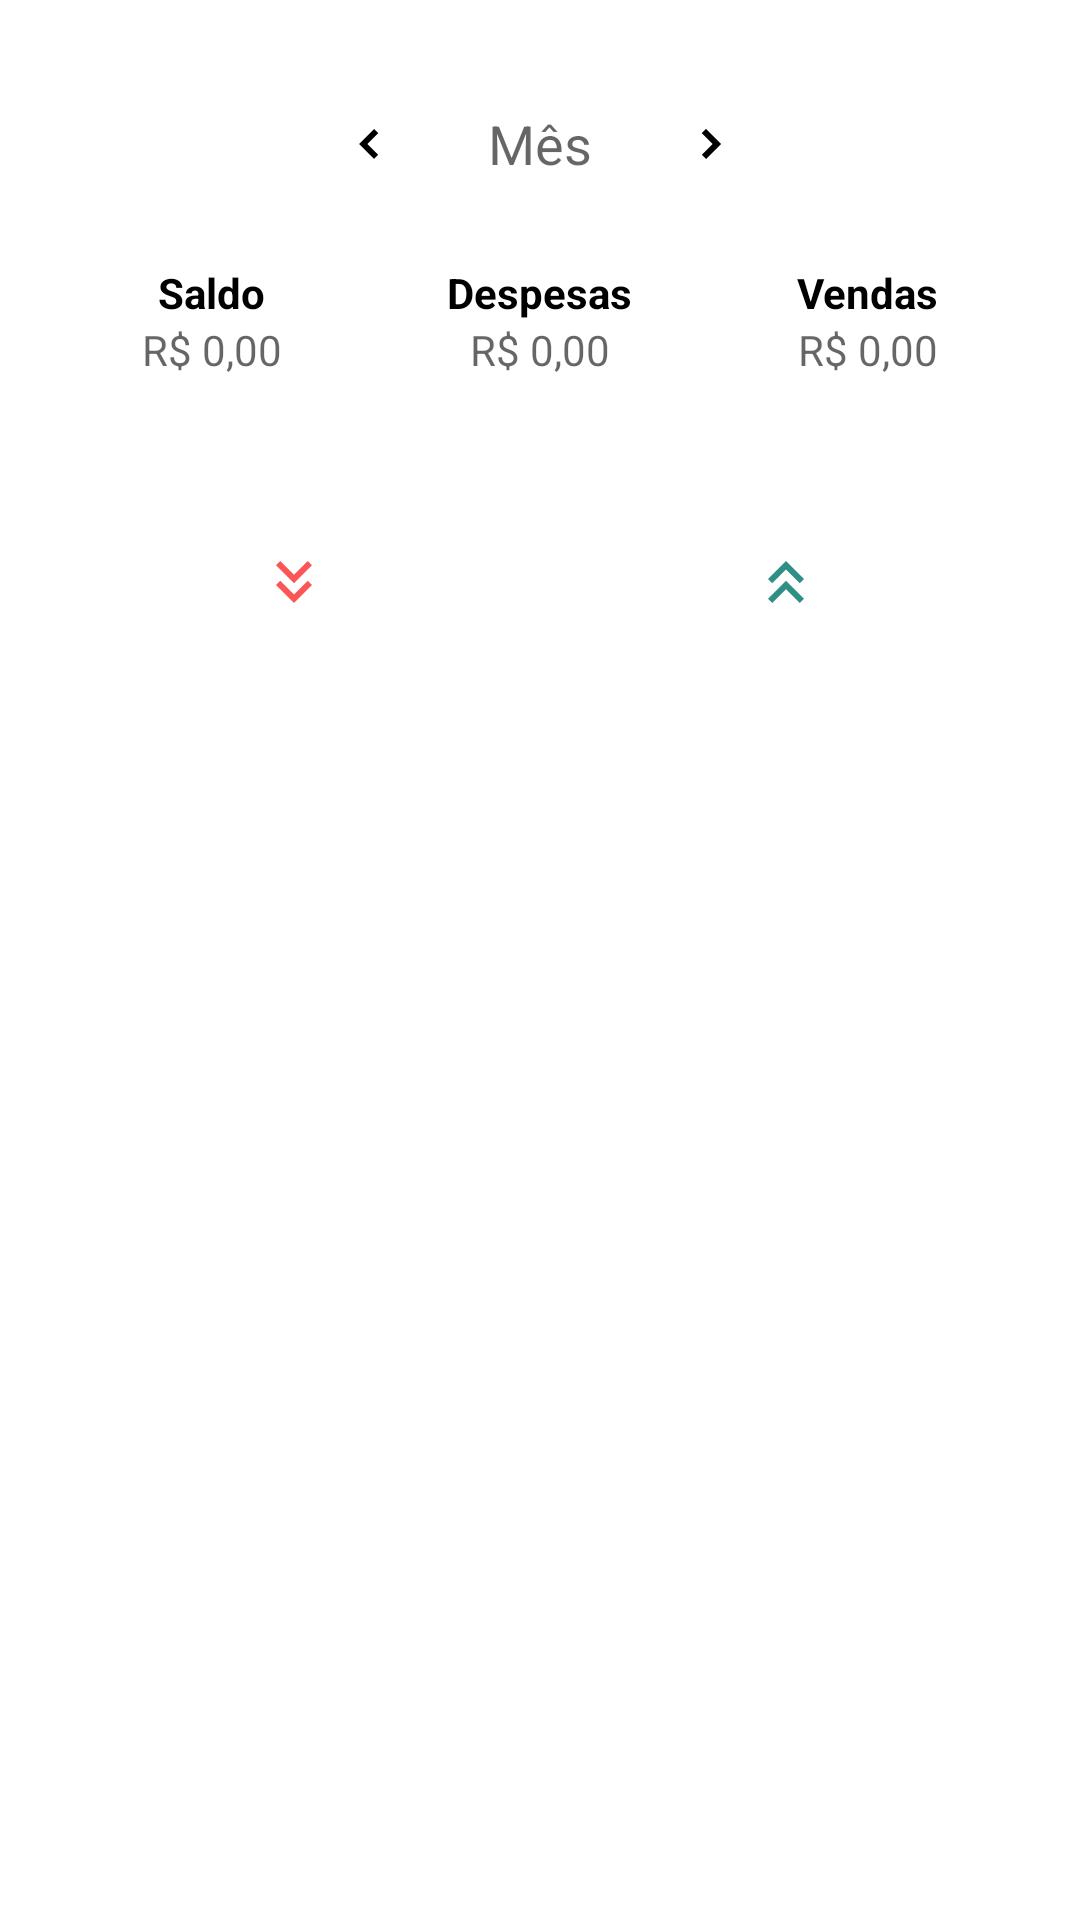

Produce the Android XML layout that renders to this screen, including the resource entries it uses.
<!-- AndroidManifest.xml: application theme Theme.CakeStock -->
<!-- res/layout/activity_lista_transacoes.xml -->
<?xml version="1.0" encoding="utf-8"?>
<LinearLayout
    xmlns:android="http://schemas.android.com/apk/res/android"
    xmlns:app="http://schemas.android.com/apk/res-auto"
    xmlns:tools="http://schemas.android.com/tools"
    android:layout_width="match_parent"
    android:layout_height="match_parent"
    android:fillViewport="true"
    tools:context=".financeiro.ListaTransacoes">

    <LinearLayout
        android:layout_width="match_parent"
        android:layout_height="wrap_content"
        android:orientation="vertical"
        android:padding="16dp">

        
        <LinearLayout
            android:layout_width="match_parent"
            android:layout_height="wrap_content"
            android:orientation="horizontal"
            android:gravity="center"
            android:paddingVertical="8dp">

            
            <ImageButton
                android:id="@+id/btn_previous_month"
                android:layout_width="48dp"
                android:layout_height="48dp"
                android:background="?attr/selectableItemBackgroundBorderless"
                android:src="@drawable/ic_before"
                app:tint="@android:color/black"
                android:contentDescription="Previous Month"
                android:padding="8dp" />

            
            <TextView
                android:id="@+id/tv_current_month"
                android:layout_width="wrap_content"
                android:layout_height="wrap_content"
                android:hint="Mês"
                android:textAlignment="center"
                android:textSize="18sp"
                android:layout_marginHorizontal="16dp"
                android:textColor="@android:color/black" />

            
            <ImageButton
                android:id="@+id/btn_next_month"
                android:layout_width="48dp"
                android:layout_height="48dp"
                android:background="?attr/selectableItemBackgroundBorderless"
                android:src="@drawable/ic_next"
                app:tint="@android:color/black"
                android:contentDescription="Next Month"
                android:padding="8dp" />
        </LinearLayout>

        
        <LinearLayout
            android:layout_width="match_parent"
            android:layout_height="wrap_content"
            android:orientation="horizontal"
            android:gravity="center"
            android:paddingVertical="8dp">

            
            <LinearLayout
                android:layout_width="0dp"
                android:layout_height="wrap_content"
                android:layout_weight="1"
                android:orientation="vertical"
                android:gravity="center">

                <TextView
                    android:id="@+id/tv_saldo_titulo"
                    android:layout_width="wrap_content"
                    android:layout_height="wrap_content"
                    android:text="Saldo"
                    android:textStyle="bold"
                    android:textColor="@android:color/black" />

                <TextView
                    android:id="@+id/tv_saldo"
                    android:layout_width="wrap_content"
                    android:layout_height="wrap_content"
                    android:hint="R$ 0,00"
                    android:textColor="@android:color/holo_green_dark" />
            </LinearLayout>

            
            <LinearLayout
                android:layout_width="0dp"
                android:layout_height="wrap_content"
                android:layout_weight="1"
                android:orientation="vertical"
                android:gravity="center">

                <TextView
                    android:id="@+id/tv_despesas_titulo"
                    android:layout_width="wrap_content"
                    android:layout_height="wrap_content"
                    android:text="Despesas"
                    android:textColor="@android:color/black"
                    android:textStyle="bold" />

                <TextView
                    android:id="@+id/tv_despesas"
                    android:layout_width="wrap_content"
                    android:layout_height="wrap_content"
                    android:hint="R$ 0,00"
                    android:textColor="@android:color/holo_red_dark" />
            </LinearLayout>

            
            <LinearLayout
                android:layout_width="0dp"
                android:layout_height="wrap_content"
                android:layout_weight="1"
                android:orientation="vertical"
                android:gravity="center">

                <TextView
                    android:id="@+id/tv_vendas_titulo"
                    android:layout_width="wrap_content"
                    android:layout_height="wrap_content"
                    android:text="Vendas"
                    android:textColor="@android:color/black"
                    android:textStyle="bold" />

                <TextView
                    android:id="@+id/tv_vendas"
                    android:layout_width="wrap_content"
                    android:layout_height="wrap_content"
                    android:hint="R$ 0,00"
                    android:textColor="@android:color/holo_green_dark" />
            </LinearLayout>
        </LinearLayout>


        

        <ListView
            android:id="@+id/lv_transacoes"
            android:layout_width="match_parent"
            android:layout_height="wrap_content"
            android:layout_weight="1"
            android:divider="@android:color/darker_gray"
            android:dividerHeight="1dp"
            android:paddingVertical="16dp"
            android:scrollbars="vertical" />


        <LinearLayout
            android:id="@+id/ll_botoes"
            android:layout_width="match_parent"
            android:layout_height="wrap_content"
            android:orientation="horizontal">

            
            <ImageButton
                android:id="@+id/btn_despesas"
                android:layout_width="0dp"
                android:layout_height="wrap_content"
                android:layout_weight="1"
                android:background="?attr/selectableItemBackgroundBorderless"
                android:contentDescription="Expense"
                android:padding="16dp"
                android:src="@drawable/ic_gasto" />

            
            <ImageButton
                android:id="@+id/btn_vendas"
                android:layout_width="0dp"
                android:layout_height="wrap_content"
                android:layout_weight="1"
                android:background="?attr/selectableItemBackgroundBorderless"
                android:contentDescription="Income"
                android:padding="16dp"
                android:src="@drawable/ic_ganho" />
        </LinearLayout>
    </LinearLayout>
</LinearLayout>
<!-- resources referenced by this layout -->
<resources>
  <!-- drawable ic_before (drawable) -->
  <vector xmlns:android="http://schemas.android.com/apk/res/android"
      android:width="24dp"
      android:height="24dp"
      android:viewportWidth="24"
      android:viewportHeight="24">
      <path
          android:fillColor="@android:color/black"
          android:pathData="M14,7l-5,5 5,5 1.41,-1.41L11.83,12l3.58,-3.59z"/>
  </vector>
  <!-- drawable ic_ganho (drawable) -->
  <vector xmlns:android="http://schemas.android.com/apk/res/android" android:height="24dp" android:tint="#2F8E85" android:viewportHeight="24" android:viewportWidth="24" android:width="24dp">
        
      <path android:fillColor="@android:color/white" android:pathData="M6,17.59l1.41,1.41l4.59,-4.58l4.59,4.58l1.41,-1.41l-6,-6z"/>
        
      <path android:fillColor="@android:color/white" android:pathData="M6,11l1.41,1.41l4.59,-4.58l4.59,4.58l1.41,-1.41l-6,-6z"/>
      
  </vector>
  <!-- drawable ic_gasto (drawable) -->
  <vector xmlns:android="http://schemas.android.com/apk/res/android" android:height="24dp" android:tint="#FB5555" android:viewportHeight="24" android:viewportWidth="24" android:width="24dp">
        
      <path android:fillColor="@android:color/white" android:pathData="M18,6.41l-1.41,-1.41l-4.59,4.58l-4.59,-4.58l-1.41,1.41l6,6z"/>
        
      <path android:fillColor="@android:color/white" android:pathData="M18,13l-1.41,-1.41l-4.59,4.58l-4.59,-4.58l-1.41,1.41l6,6z"/>
      
  </vector>
  <!-- drawable ic_next (drawable) -->
  <vector xmlns:android="http://schemas.android.com/apk/res/android"
      android:width="24dp"
      android:height="24dp"
      android:viewportWidth="24"
      android:viewportHeight="24">
      <path
          android:fillColor="@android:color/black"
          android:pathData="M10,17l5,-5 -5,-5 -1.41,1.41L12.17,12l-3.58,3.59z"/>
  </vector>
  <style name="Theme.CakeStock" parent="Theme.MaterialComponents.DayNight.NoActionBar">
          <item name="android:statusBarColor">@color/DeepSkyBlue</item>
      </style>
  <color name="DeepSkyBlue">#00BFFF</color>
</resources>
